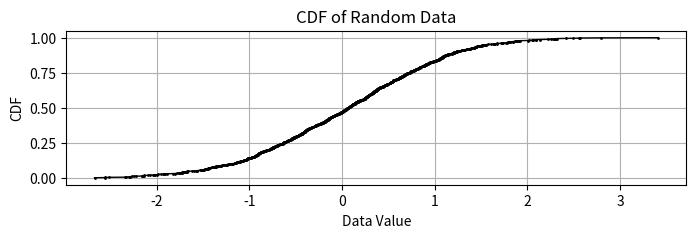

Recreate this plot in Python.
import numpy as np

import matplotlib.pyplot as plt

def get_cdf(data):
    """
    Get the Cumulative Distribution Function (CDF) of a data array.

    Parameters:
    data (array-like): The data array for which the CDF is to be calculated.

    Returns:
    tuple: A tuple containing two elements:
        - data_sorted (array-like): The sorted data array.
        - cdf (array-like): The CDF values.
    """
    # Sort the data
    data_sorted = np.sort(data)
    
    # Calculate the CDF values
    cdf = np.arange(1, len(data_sorted) + 1) / len(data_sorted)
    
    return data_sorted, cdf

def plot_cdf(data, title='CDF', xlabel='Value', ylabel='CDF', ax=None, **kwargs):
    """
    Plots the Cumulative Distribution Function (CDF) of a data array.

    Parameters:
    data (array-like): The data array for which the CDF is to be plotted.
    title (str): The title of the plot.
    xlabel (str): The label for the x-axis.
    ylabel (str): The label for the y-axis.
    """
    # Get the CDF values
    data_sorted, cdf = get_cdf(data)
    
    # Plot the CDF
    if ax is None:
        plt.figure(figsize=(8, 2))
        ax = plt.gca()

    presets = {
        'marker': 'o',
        'markersize': 1,
        'linestyle': '-',
        'linewidth': 1,
        'color': 'black'
    }
    presets.update(kwargs)

    ax.plot(data_sorted, cdf, **presets)
    ax.set_title(title)
    ax.set_xlabel(xlabel)
    ax.set_ylabel(ylabel)
    ax.grid(True)

# Example usage
if __name__ == '__main__':
    data = np.random.randn(1000)  # Generate some random data
    plot_cdf(data, title='CDF of Random Data', xlabel='Data Value', ylabel='CDF')
    plt.show()